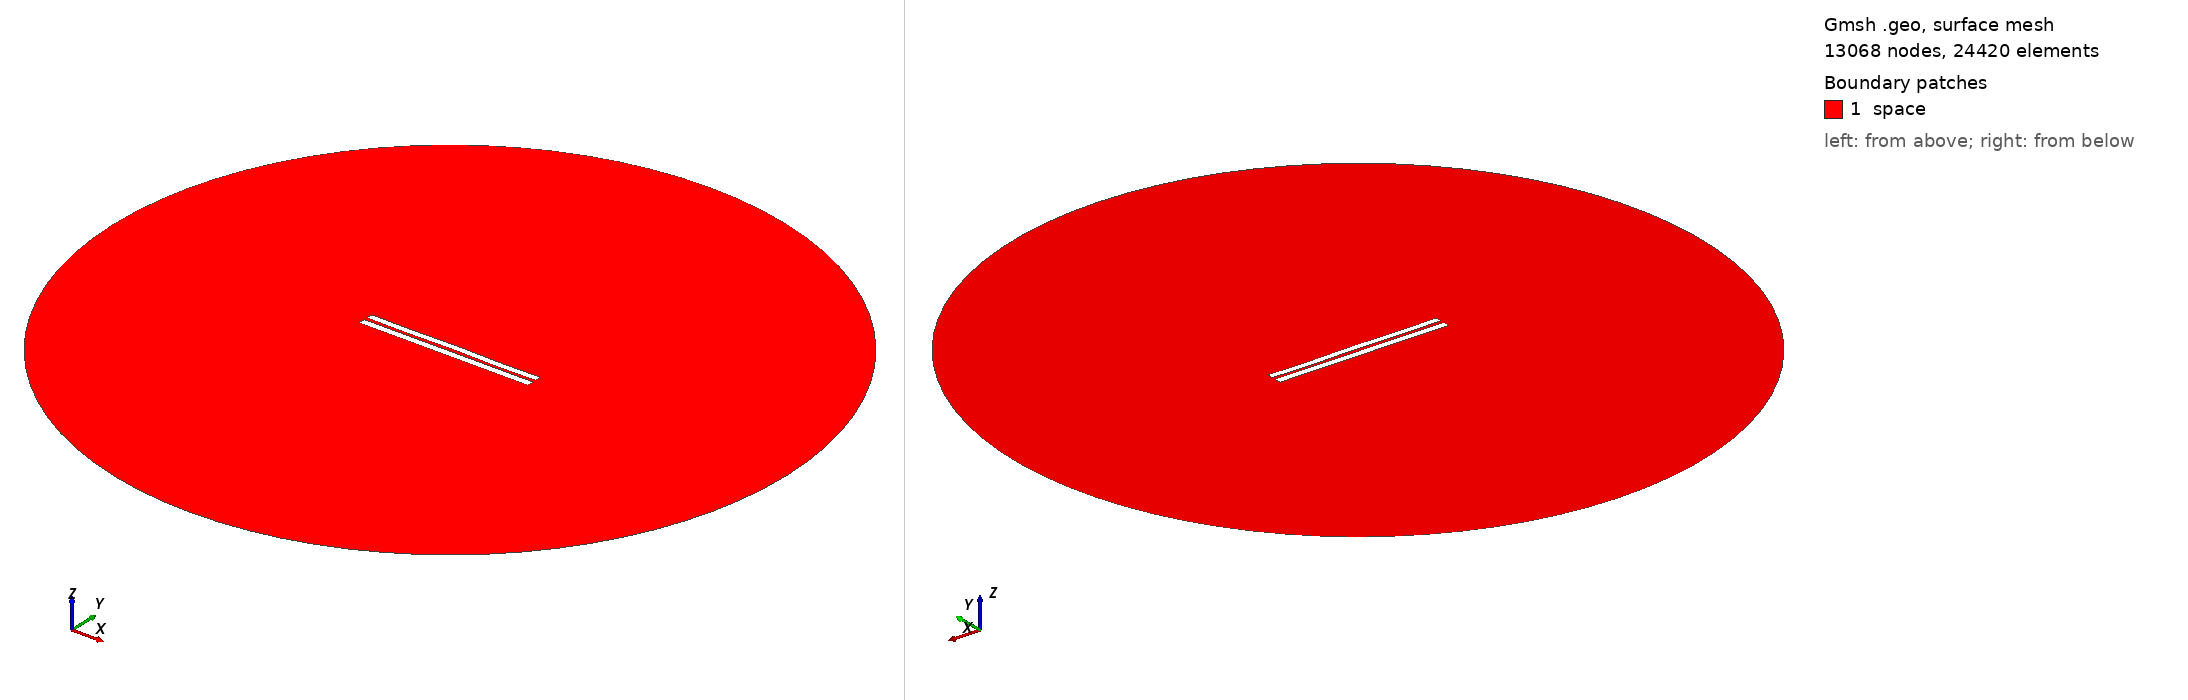

Gmsh geometry script, surface-meshed: 13068 nodes, 24420 surface elements. Boundary patches (legend numbers): 1 space. Left view from above one corner, right view from below the opposite corner. Legend entries are the model's physical surfaces. The drawing asked Gmsh for element sizes between 1% and 20% of the model's largest extent; the script's own settings can give other sizes.

=== 4436.geo (drawn) ===
//---------------------------------------
// Geometry kernel
//---------------------------------------

SetFactory("OpenCASCADE");



//---------------------------------------
// Parameters of the geometry
//---------------------------------------

// Overetch of the upper plate
overetch = 0.125;

// Distance between the plates
distance = 2.0;

// Discretization over the x axis (for the deformation)
nx = 50; 

// Length of the plate
L = 100 - overetch; 

// Number of modes
n = 4; 

// 1st mode coefficient
coeff(1) = -0.15;
beta(1) = 0.596864 * 3.1415926535 / L;

// 2nd mode coefficient
coeff(2) = 0.0;
beta(2) = 1.49418 * 3.1415926535 / L;

// 3rd mode coefficient
coeff(3) = 0.0;
beta(3) = 2.50025 * 3.1415926535 / L;

// 4th mode coefficient
coeff(4) = -0.15;
beta(4) = 3.49999 * 3.1415926535 / L;



//---------------------------------------
// Upper plate (deformed rectangle)
//---------------------------------------

// Coordiantes of the upper plate
xmin = -50;
xmax = 50 - overetch;

// Height of the upper plate
yheight = 4 - 2 * overetch;

// Indexes of the points
UpperID[] = {};
LowerID[] = {};
LeftID[] = {};
RightID[] = {};

// Point index
p = 1;

// Horizontal edges
For i In {1:nx}
    x = xmin + (i-1)*(xmax - xmin)/(nx-1);

    y_bottom = distance / 2 + overetch;
    For j In {1:n}
        C = (Cosh(beta(j)*L) + Cos(beta(j)*L)) / (Sinh(beta(j)*L) + Sin(beta(j)*L));
        y_bottom  = y_bottom + coeff(j) * (Cosh(beta(j)*(x+50)) - Cos(beta(j)*(x+50)) - C * (Sinh(beta(j)*(x+50)) - Sin(beta(j)*(x+50))));
    EndFor

    y_top = y_bottom + yheight;

    Point(p) = {x, y_top, 0, 1.0};
    UpperID[i] = p;
    p = p + 1;

    Point(p) = {x, y_bottom, 0, 1.0};
    LowerID[i] = p;
    p = p + 1;
EndFor

// Create point lists
UpperPts[] = {}; LowerPts[] = {};
For i In {1:nx}
  UpperPts[] += {UpperID[i]};
  LowerPts[] += {LowerID[i]};
EndFor

// Build splines
Spline(1) = {UpperPts[]};
Spline(2) = {LowerPts[]};
Line(3) = {LowerPts[nx-1], UpperPts[nx-1]};
Line(4) = {LowerPts[0], UpperPts[0]};

// Build the plane surface
Curve Loop(1) = {2, 3, -1, -4};
Plane Surface(1) = {1};



//---------------------------------------
// Lower plate (rectangle)
//---------------------------------------

// Vertices
Point(1001) = {-50, -1, 0, 1.0};
Point(1002) = { 50, -1, 0, 1.0};
Point(1003) = { 50,  -5, 0, 1.0};
Point(1004) = {-50,  -5, 0, 1.0};

// Edges
Line(5) = {1001, 1002};
Line(6) = {1002, 1003};
Line(7) = {1003, 1004};
Line(8) = {1004, 1001};

// Plane surface
Line Loop(2) = {5, 6, 7, 8};
Plane Surface(2) = {2}; 



//---------------------------------------
// Outer (fictious) boundary
//---------------------------------------

// Points
Point(1005) = {0, 0, 0};       // Center
Point(1006) = {200, 0, 0};     // Start point
Point(1007) = {0, 200, 0};     // 90 degrees
Point(1008) = {-200, 0, 0};    // 180 degrees
Point(1009) = {0, -200, 0};    // 270 degrees

// Circle arcs (each needs start, center, end)
Circle(9) = {1006, 1005, 1007};
Circle(10) = {1007, 1005, 1008};
Circle(11) = {1008, 1005, 1009};
Circle(12) = {1009, 1005, 1006};

// Plane surface for the entire domain
Curve Loop(3) = {9, 10, 11, 12};
Surface(3) = {3};

// Subtract the plates from the whole domain to obtain the actual domain where we want to solve the equations
BooleanDifference{ Surface{3}; Delete; }{ Surface{1}; Surface{2}; Delete; }




//---------------------------------------
// Transfinite Lines/Curves
//---------------------------------------

// Set the number of points on the boundaries
r = 7;

// Plates
Transfinite Curve {1, 2} = 50*r Using Progression 1;
Transfinite Curve {3, 4} = 2*r Using Progression 1;
Transfinite Line {5, 7} = 50*r Using Progression 1;
Transfinite Line {6, 8} = 2*r Using Progression 1;

// Outer boundary
Transfinite Line {9, 10, 11, 12} = 20 Using Progression 1;



//---------------------------------------
// Physical groups
//---------------------------------------                

// Physical curves (boundaries)
Physical Line("force_segment", 10) = {2};
Physical Line("upper_plate", 11) = {1, 3, 4};
Physical Line("lower_plate", 12) = {5, 6, 7, 8};
Physical Line("boundary", 20) = {9, 10, 11, 12};

// Physical Surfaces
Physical Surface("space", 30) = {3};



//---------------------------------------
// 6. Generate the Mesh
//---------------------------------------

// 2D mesh generation
Mesh 2;
